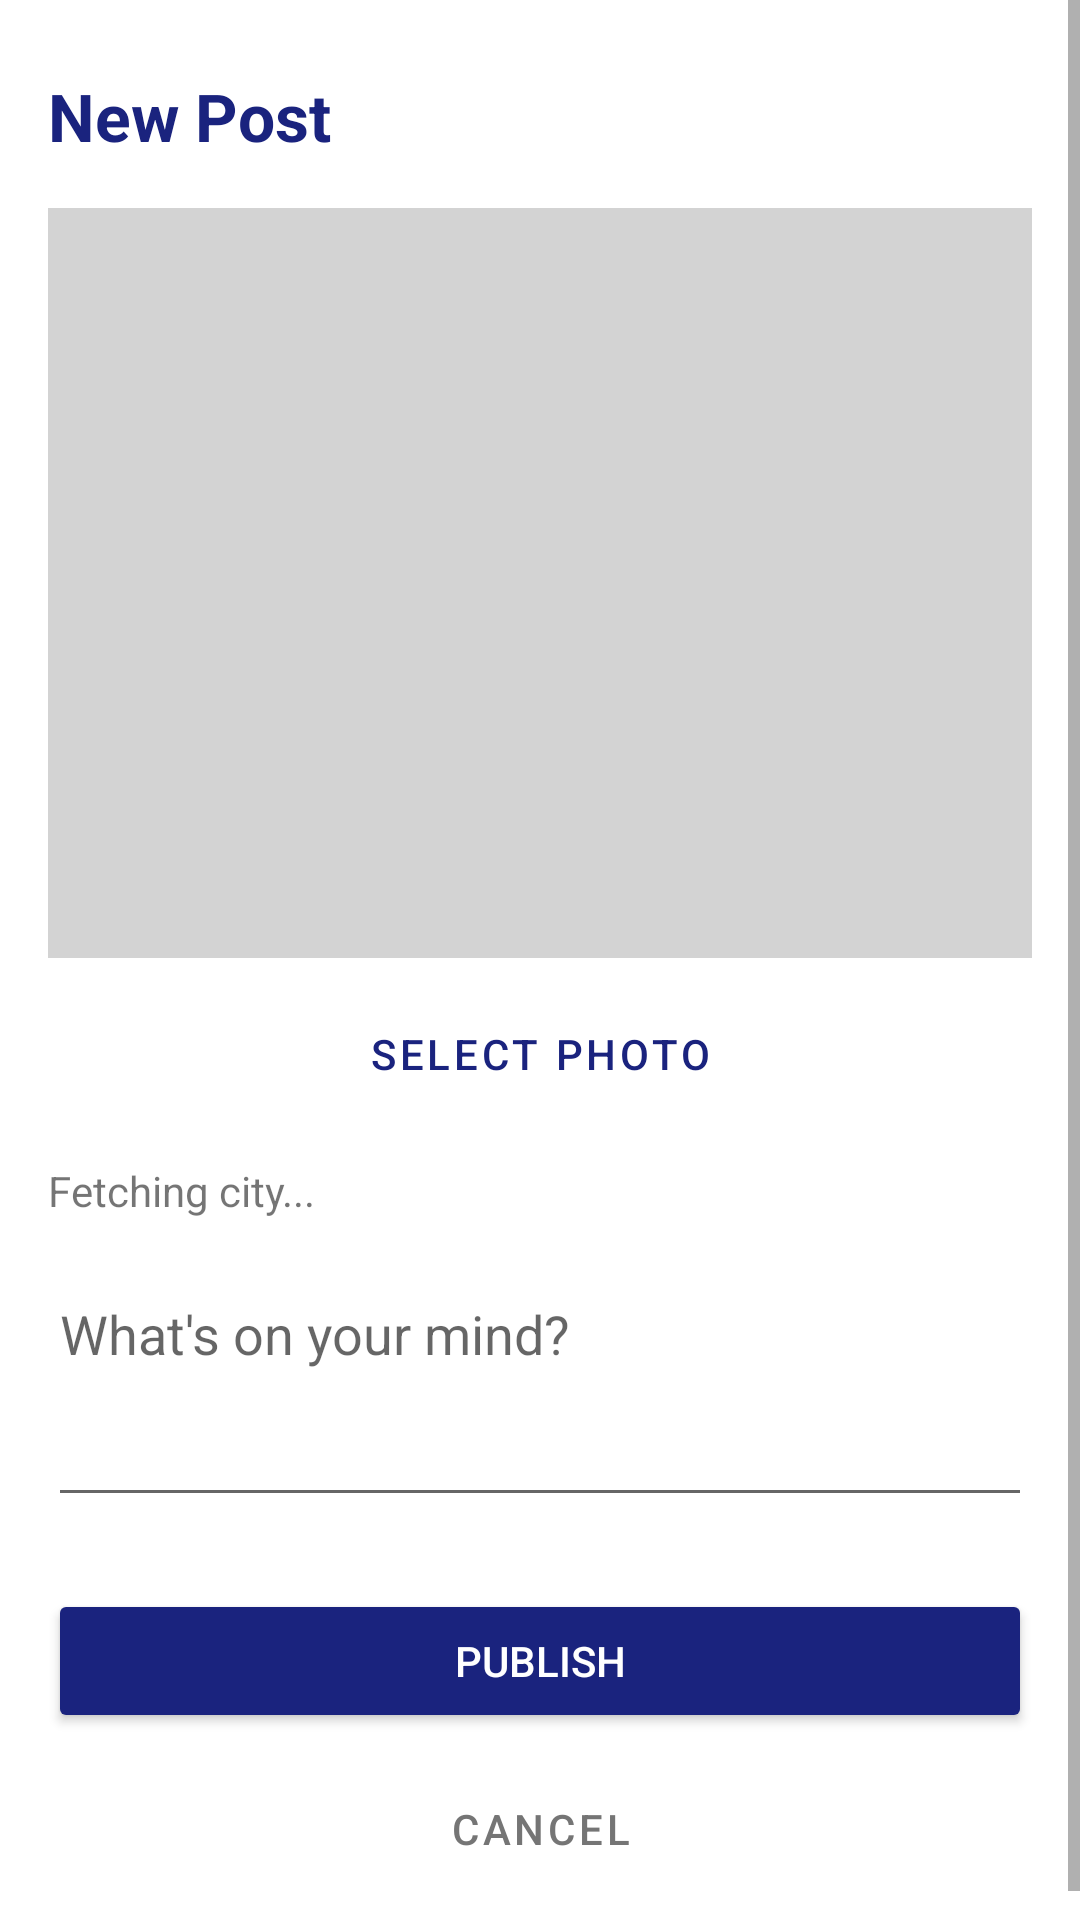

Reconstruct the res/layout file that produces this screen, plus the resources it refers to.
<!-- AndroidManifest.xml: application theme Theme.ConnectApp -->
<!-- res/layout/activity_post.xml -->
<?xml version="1.0" encoding="utf-8"?>

<ScrollView xmlns:android="http://schemas.android.com/apk/res/android"
    xmlns:app="http://schemas.android.com/apk/res-auto"
    android:layout_width="match_parent"
    android:layout_height="match_parent"
    android:fillViewport="true"
    android:background="?android:attr/windowBackground">

    <androidx.constraintlayout.widget.ConstraintLayout
        android:layout_width="match_parent"
        android:layout_height="wrap_content"
        android:padding="16dp">

        <TextView
            android:id="@+id/txtTitlePost"
            android:layout_width="wrap_content"
            android:layout_height="wrap_content"
            android:text="@string/title_new_post"
            android:textSize="22sp"
            android:textStyle="bold"
            android:textColor="@color/primary_social"
            app:layout_constraintTop_toTopOf="parent"
            app:layout_constraintStart_toStartOf="parent"
            android:layout_marginTop="8dp" />

        <ImageView
            android:id="@+id/imgPost"
            android:layout_width="0dp"
            android:layout_height="250dp"
            android:layout_marginTop="16dp"
            android:background="#D3D3D3"
            android:scaleType="centerCrop"
            android:contentDescription="@string/btn_select_image"
            app:layout_constraintTop_toBottomOf="@id/txtTitlePost"
            app:layout_constraintStart_toStartOf="parent"
            app:layout_constraintEnd_toEndOf="parent" />

        <Button
            android:id="@+id/btnSelectImage"
            style="@style/Widget.MaterialComponents.Button.OutlinedButton"
            android:layout_width="0dp"
            android:layout_height="wrap_content"
            android:text="@string/btn_select_image"
            android:layout_marginTop="8dp"
            app:layout_constraintTop_toBottomOf="@id/imgPost"
            app:layout_constraintStart_toStartOf="parent"
            app:layout_constraintEnd_toEndOf="parent" />

        <TextView
            android:id="@+id/txtCity"
            android:layout_width="wrap_content"
            android:layout_height="wrap_content"
            android:text="@string/status_fetching_location"
            android:textSize="14sp"
            android:layout_marginTop="12dp"
            android:drawablePadding="8dp"
            app:layout_constraintTop_toBottomOf="@id/btnSelectImage"
            app:layout_constraintStart_toStartOf="parent" />

        <EditText
            android:id="@+id/editDescription"
            android:layout_width="0dp"
            android:layout_height="wrap_content"
            android:hint="@string/hint_description"
            android:inputType="textMultiLine"
            android:gravity="top"
            android:minLines="3"
            android:layout_marginTop="16dp"
            app:layout_constraintTop_toBottomOf="@id/txtCity"
            app:layout_constraintStart_toStartOf="parent"
            app:layout_constraintEnd_toEndOf="parent" />

        <Button
            android:id="@+id/btnPublish"
            android:layout_width="0dp"
            android:layout_height="wrap_content"
            android:text="@string/btn_publish"
            android:backgroundTint="@color/primary_social"
            android:textColor="@color/white"
            android:layout_marginTop="24dp"
            app:layout_constraintTop_toBottomOf="@id/editDescription"
            app:layout_constraintStart_toStartOf="parent"
            app:layout_constraintEnd_toEndOf="parent" />

        <Button
            android:id="@+id/btnCancel"
            style="@style/Widget.MaterialComponents.Button.TextButton"
            android:layout_width="0dp"
            android:layout_height="wrap_content"
            android:text="@string/btn_cancel"
            android:textColor="#757575"
            android:layout_marginTop="8dp"
            app:layout_constraintTop_toBottomOf="@id/btnPublish"
            app:layout_constraintStart_toStartOf="parent"
            app:layout_constraintEnd_toEndOf="parent" />

    </androidx.constraintlayout.widget.ConstraintLayout>
</ScrollView>
<!-- resources referenced by this layout -->
<resources>
  <color name="primary_social">#1A237E</color>
  <color name="white">#FFFFFF</color>
  <string name="btn_cancel">Cancel</string>
  <string name="btn_publish">Publish</string>
  <string name="btn_select_image">Select Photo</string>
  <string name="hint_description">What\'s on your mind?</string>
  <string name="status_fetching_location">Fetching city...</string>
  <string name="title_new_post">New Post</string>
  <style name="Theme.ConnectApp" parent="Theme.MaterialComponents.DayNight.NoActionBar">
          <item name="colorPrimary">@color/primary_social</item>
          <item name="colorPrimaryVariant">@color/primary_dark</item>
          <item name="colorOnPrimary">@color/white</item>
  
          <item name="colorSecondary">@color/accent_social</item>
          <item name="colorSecondaryVariant">@color/accent_social</item>
          <item name="colorOnSecondary">@color/white</item>
  
          <item name="android:windowBackground">@color/white</item>
          <item name="android:statusBarColor">@color/primary_social</item>
  
          <item name="shapeAppearanceSmallComponent">@style/ShapeAppearance.ConnectApp.SmallComponent</item>
      </style>
  <color name="primary_dark">#0D1240</color>
  <color name="accent_social">#00B0FF</color>
  <style name="ShapeAppearance.ConnectApp.SmallComponent" parent="ShapeAppearance.MaterialComponents.SmallComponent">
          <item name="cornerFamily">rounded</item>
          <item name="cornerSize">16dp</item>
      </style>
</resources>
